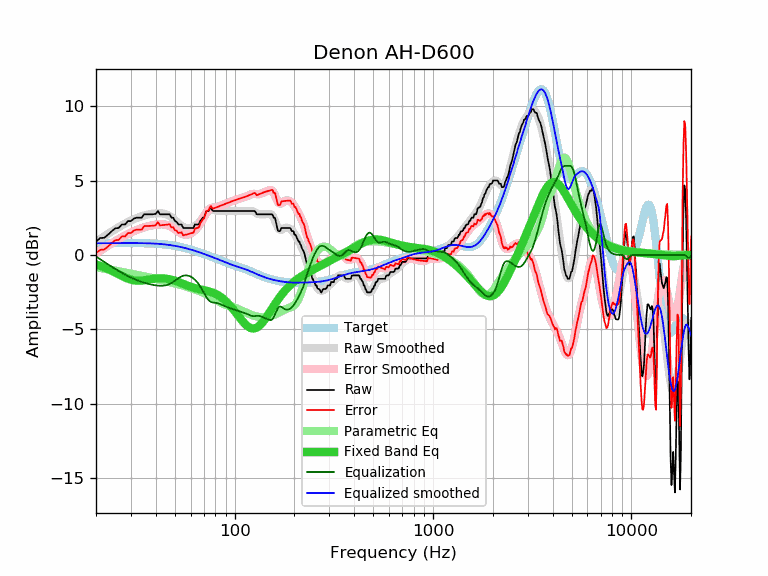

The table this chart was drawn from, first rows:
frequency, raw, error, smoothed, error_smoothed, equalization, parametric_eq, equalized_raw, equalized_smoothed, target
20, 0.91, 0.12, 0.89, 0.10, -0.10, -0.63, 0.81, 0.79, 0.79
21, 1.14, 0.35, 1.08, 0.29, -0.29, -0.73, 0.85, 0.79, 0.79
22, 1.16, 0.36, 1.26, 0.46, -0.46, -0.83, 0.70, 0.80, 0.80
23, 1.37, 0.57, 1.43, 0.63, -0.63, -0.94, 0.74, 0.80, 0.80
24, 1.60, 0.80, 1.58, 0.78, -0.78, -1.06, 0.82, 0.80, 0.80
25, 1.79, 0.99, 1.73, 0.93, -0.93, -1.18, 0.86, 0.80, 0.80
26, 1.82, 1.02, 1.87, 1.07, -1.07, -1.30, 0.75, 0.80, 0.80
27, 2.05, 1.25, 2.00, 1.20, -1.20, -1.41, 0.85, 0.80, 0.80
28, 2.05, 1.25, 2.12, 1.31, -1.31, -1.51, 0.74, 0.80, 0.80
29, 2.28, 1.48, 2.22, 1.42, -1.42, -1.59, 0.86, 0.80, 0.80
30, 2.28, 1.48, 2.32, 1.51, -1.51, -1.66, 0.77, 0.80, 0.80
31, 2.44, 1.64, 2.40, 1.60, -1.60, -1.70, 0.84, 0.80, 0.80
32, 2.51, 1.71, 2.48, 1.68, -1.68, -1.72, 0.83, 0.80, 0.80
33, 2.51, 1.71, 2.55, 1.75, -1.75, -1.73, 0.76, 0.80, 0.80
34, 2.51, 1.71, 2.61, 1.81, -1.81, -1.72, 0.70, 0.80, 0.80
35, 2.74, 1.95, 2.66, 1.87, -1.87, -1.70, 0.87, 0.79, 0.79
36, 2.74, 1.95, 2.70, 1.91, -1.91, -1.67, 0.83, 0.79, 0.79
37, 2.74, 1.95, 2.74, 1.95, -1.95, -1.65, 0.79, 0.79, 0.79
38, 2.74, 1.96, 2.77, 1.99, -1.99, -1.62, 0.75, 0.78, 0.78
39, 2.74, 1.97, 2.79, 2.02, -2.02, -1.60, 0.72, 0.77, 0.77
40, 2.77, 2.01, 2.80, 2.04, -2.04, -1.58, 0.73, 0.76, 0.76
41, 2.96, 2.21, 2.81, 2.05, -2.05, -1.57, 0.91, 0.75, 0.75
42, 2.74, 2.00, 2.81, 2.06, -2.06, -1.57, 0.68, 0.74, 0.74
43, 2.74, 2.01, 2.80, 2.06, -2.06, -1.57, 0.68, 0.73, 0.73
44, 2.74, 2.02, 2.77, 2.05, -2.05, -1.58, 0.69, 0.72, 0.72
45, 2.74, 2.03, 2.74, 2.03, -2.03, -1.59, 0.71, 0.71, 0.71
46, 2.74, 2.05, 2.69, 2.00, -2.00, -1.61, 0.74, 0.69, 0.69
47, 2.74, 2.07, 2.62, 1.95, -1.95, -1.63, 0.79, 0.67, 0.67
48, 2.51, 1.85, 2.54, 1.88, -1.88, -1.66, 0.63, 0.66, 0.66
49, 2.51, 1.87, 2.44, 1.81, -1.81, -1.69, 0.70, 0.64, 0.64
50, 2.28, 1.66, 2.34, 1.72, -1.72, -1.73, 0.56, 0.62, 0.62
51, 2.23, 1.63, 2.24, 1.64, -1.64, -1.77, 0.59, 0.60, 0.60
52, 2.05, 1.48, 2.13, 1.56, -1.56, -1.81, 0.49, 0.57, 0.57
53, 2.05, 1.50, 2.04, 1.49, -1.49, -1.85, 0.56, 0.55, 0.55
54, 2.05, 1.52, 1.96, 1.44, -1.44, -1.89, 0.61, 0.53, 0.53
55, 1.82, 1.32, 1.90, 1.40, -1.40, -1.94, 0.42, 0.50, 0.50
56, 1.82, 1.34, 1.85, 1.37, -1.37, -1.98, 0.45, 0.48, 0.48
57, 1.82, 1.37, 1.82, 1.37, -1.37, -2.02, 0.45, 0.45, 0.45
58, 1.82, 1.40, 1.80, 1.38, -1.38, -2.06, 0.44, 0.42, 0.42
59, 1.82, 1.42, 1.81, 1.41, -1.41, -2.10, 0.41, 0.40, 0.40
60, 1.82, 1.45, 1.82, 1.45, -1.45, -2.13, 0.37, 0.37, 0.37
61, 1.82, 1.48, 1.85, 1.51, -1.51, -2.17, 0.31, 0.34, 0.34
62, 1.82, 1.51, 1.89, 1.58, -1.58, -2.20, 0.24, 0.31, 0.31
63, 2.05, 1.77, 1.94, 1.66, -1.66, -2.22, 0.39, 0.28, 0.28
64, 2.05, 1.80, 2.00, 1.75, -1.75, -2.25, 0.30, 0.25, 0.25
65, 2.05, 1.83, 2.08, 1.85, -1.85, -2.27, 0.20, 0.22, 0.22
66, 2.05, 1.86, 2.16, 1.97, -1.97, -2.29, 0.08, 0.19, 0.19
67, 2.28, 2.12, 2.27, 2.10, -2.10, -2.31, 0.18, 0.16, 0.16
68, 2.38, 2.25, 2.38, 2.25, -2.25, -2.33, 0.13, 0.13, 0.13
69, 2.51, 2.41, 2.50, 2.39, -2.39, -2.35, 0.12, 0.10, 0.10
70, 2.51, 2.44, 2.62, 2.55, -2.55, -2.36, -0.04, 0.07, 0.07
71, 2.74, 2.70, 2.74, 2.69, -2.69, -2.38, 0.05, 0.04, 0.04
72, 2.96, 2.95, 2.85, 2.83, -2.83, -2.40, 0.13, 0.01, 0.01
73, 2.96, 2.97, 2.93, 2.95, -2.95, -2.42, 0.01, -0.01, -0.01
74, 2.96, 3.00, 3.00, 3.04, -3.04, -2.44, -0.08, -0.04, -0.04
75, 3.13, 3.20, 3.04, 3.11, -3.11, -2.46, 0.02, -0.07, -0.07
76, 3.19, 3.29, 3.05, 3.16, -3.16, -2.49, 0.03, -0.10, -0.10
77, 3.01, 3.14, 3.05, 3.18, -3.18, -2.52, -0.17, -0.13, -0.13
78, 2.96, 3.12, 3.03, 3.20, -3.20, -2.54, -0.24, -0.16, -0.16
79, 2.96, 3.15, 3.01, 3.20, -3.20, -2.58, -0.24, -0.19, -0.19
... 553 more rows
